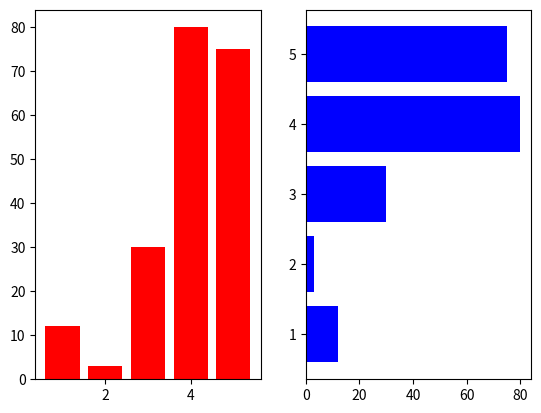

The matplotlib source for this figure:
import matplotlib.pyplot as plt
from random import randint

fig = plt.figure()
ax01 = fig.add_subplot(1 ,2 , 1)
ax02 = fig.add_subplot(1, 2 , 2)

x = [1,2,3,4,5]
y = list(randint(1, 100) for i in range(5))

ax01.bar(x,y , color='r') #가로
ax02.barh(x,y,color='b') # 세로

plt.show()